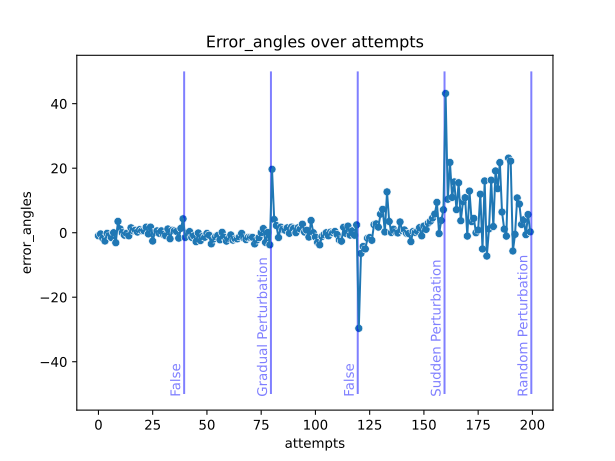

The data file committed next to this chart (first rows):
index, attempts, error_angles
0, 0, -0.9517
1, 1, -0.3769
2, 2, -1.701
3, 3, -2.577
4, 4, -0.1962
5, 5, -0.9677
6, 6, -1.512
7, 7, 0.0
8, 8, -3.119
9, 9, 3.519
10, 10, 1.157
11, 11, 0.0
12, 12, -0.769
13, 13, -0.1923
14, 14, -0.9776
15, 15, 1.517
16, 16, 0.5826
17, 17, 0.769
18, 18, 0.1942
19, 19, 0.9612
20, 20, 0.5826
21, 21, 0.5907
22, 22, 1.73
23, 23, -0.3858
24, 24, 1.742
25, 25, -2.594
26, 26, 0.1962
27, 27, 0.571
28, 28, -0.1929
29, 29, 0.5787
30, 30, -0.5807
31, 31, -0.9423
32, 32, 1.161
33, 33, -1.89
34, 34, 0.7639
35, 35, 0.5846
36, 36, 0.382
37, 37, -1.69
38, 38, 1.35
39, 39, 4.313
40, 40, -1.467
41, 41, -0.06933
42, 42, 0.3549
43, 43, -1.441
44, 44, -0.9801
45, 45, -2.799
46, 46, -0.08078
47, 47, -2.447
48, 48, -1.147
49, 49, -1.418
50, 50, -0.2095
51, 51, -0.7593
52, 52, -3.469
53, 53, -1.96
54, 54, -1.225
55, 55, -0.8427
56, 56, -2.212
57, 57, 0.1343
58, 58, -1.39
59, 59, -2.615
... 140 more rows
